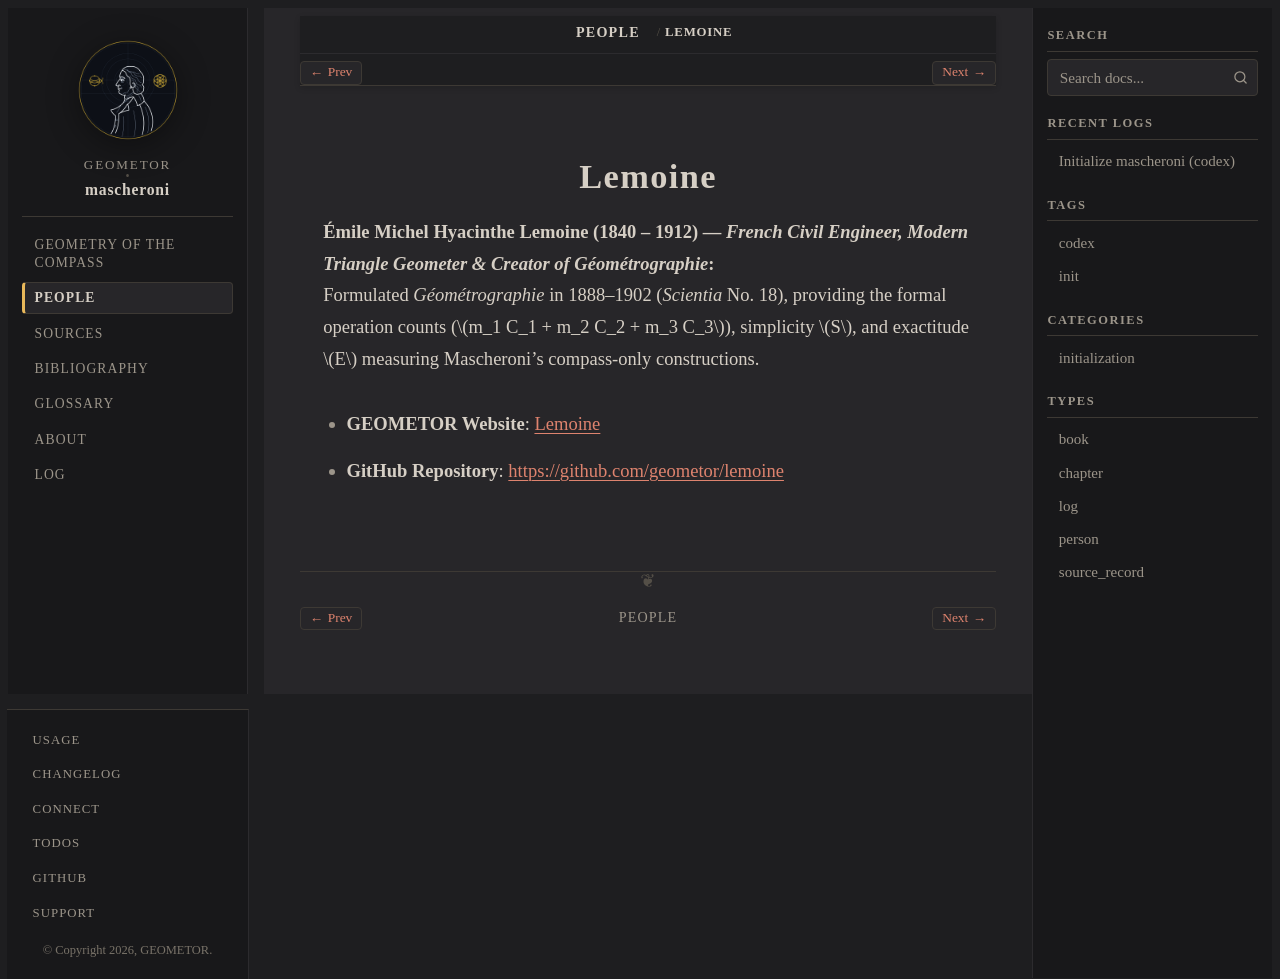

repository: geometor/mascheroni · page: people/lemoine.html · generator: sphinx

:type: person
:death_year: 1912
:death_label: 1912
:lifespan: 1840 – 1912
:site_url: https://geometor.github.io/lemoine/
:github_url: https://github.com/geometor/lemoine
:excerpt: Émile Michel Hyacinthe Lemoine (1840 – 1912) — French Civil Engineer, Modern Triangle Geometer & Creator of Géométrographie

.. _person-lemoine:

Lemoine
=======

**Émile Michel Hyacinthe Lemoine** (1840 – 1912) — *French Civil Engineer, Modern Triangle Geometer & Creator of Géométrographie*
   Formulated *Géométrographie* in 1888–1902 (*Scientia* No. 18), providing the formal operation counts (:math:`m_1 C_1 + m_2 C_2 + m_3 C_3`), simplicity :math:`S`, and exactitude :math:`E` measuring Mascheroni's compass-only constructions.

* **GEOMETOR Website**: `Lemoine <https://geometor.github.io/lemoine/>`_
* **GitHub Repository**: `https://github.com/geometor/lemoine <https://github.com/geometor/lemoine>`_
